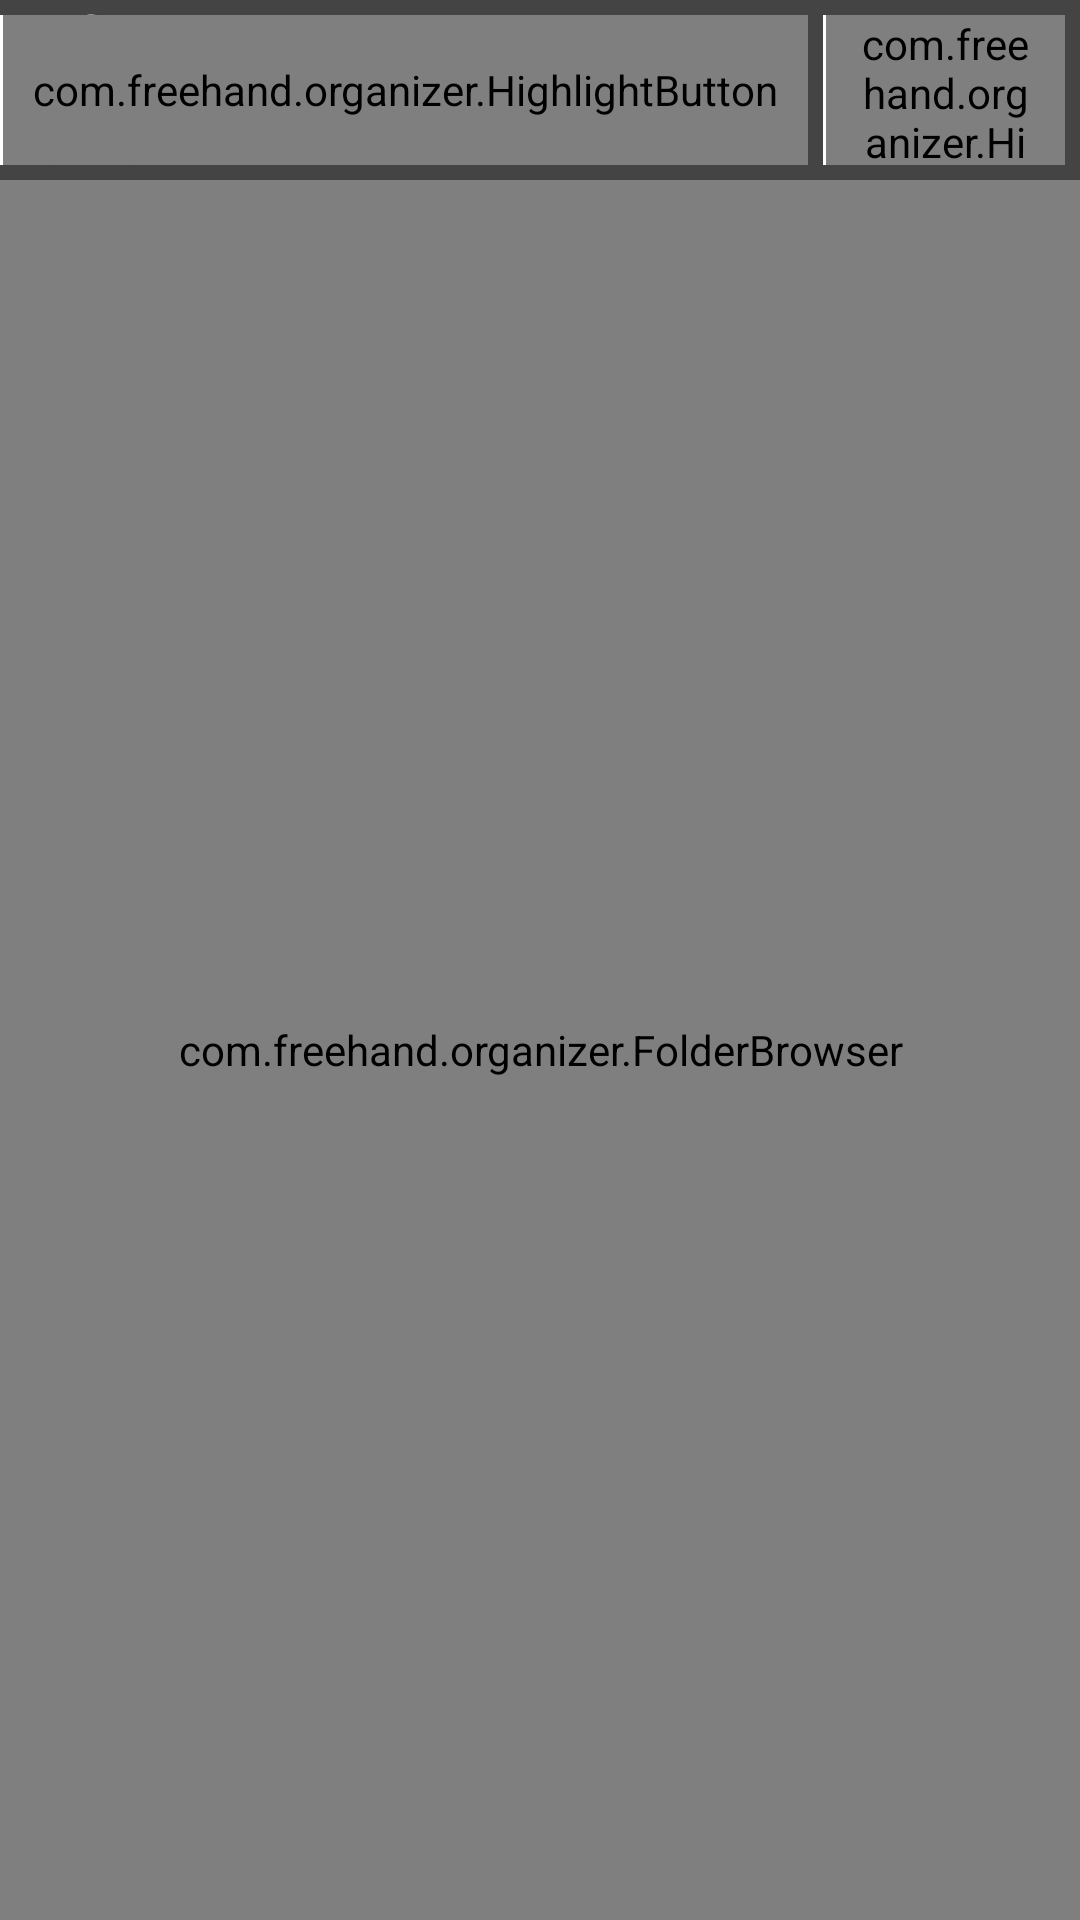

Android layout source for this screen:
<!-- AndroidManifest.xml: application theme AppTheme -->
<!-- res/layout/organizer_layout.xml -->
<?xml version="1.0" encoding="utf-8"?>
<RelativeLayout
    xmlns:android="http://schemas.android.com/apk/res/android"
    android:layout_width="match_parent"
    android:layout_height="match_parent"
    android:orientation="vertical" >
    
    <View
        android:id="@+id/organizer_top_bar"
        android:layout_alignParentTop="true"
        android:layout_width="fill_parent"
        android:layout_height="60dip"
        android:background="@color/dkgray" />
    
    <ImageView
        android:id="@+id/organizer_icon"
        android:layout_alignParentTop="true"
        android:layout_alignParentLeft="true"
        android:layout_height="60dip"
        android:layout_width="60dip"
        android:background="@drawable/freehand_organizer_logo" />
    
    <LinearLayout
        android:id="@+id/defaultActionBar"
        android:layout_alignParentRight="true"
	    android:layout_alignParentTop="true"
	    android:layout_width="wrap_content"
        android:layout_height="60dip"
        android:orientation="horizontal"
        android:paddingTop="5dip"
        android:paddingBottom="5dip" >
        
        <View
            android:background="@color/white"
            android:layout_width="1dip"
            android:layout_height="fill_parent" />
        
        <Button 
	   		android:id = "@+id/newNoteButton"
	   		style="@style/small_text_button"
	    	android:text="@string/small_new_note" />
        
        <View
            android:background="@color/white"
            android:layout_width="1dip"
            android:layout_height="fill_parent" />
        
        <Button 
    	    android:id="@+id/newFolderButton"
    	    style="@style/small_text_button"
    	    android:text="@string/small_new_folder" />
        
        <View
            android:background="@color/white"
            android:layout_width="1dip"
            android:layout_height="fill_parent" />
        
        <Button 
    	    android:id="@+id/preferences"
    	    style="@style/small_text_button"
	    	android:paddingRight="10dip"
    	    android:text="@string/settings" />
 	</LinearLayout>
 	
    <LinearLayout
        android:id="@+id/itemsSelectedActionBar"
        android:layout_alignParentRight="true"
        android:layout_alignParentTop="true"
	    android:layout_width="wrap_content"
        android:layout_height="60dip"
        android:orientation="horizontal"
        android:paddingTop="5dip"
        android:paddingBottom="5dip" >
    	
        <View
            android:background="@color/white"
            android:layout_width="1dip"
            android:layout_height="fill_parent" />
        
        <com.freehand.organizer.HighlightButton 
	   		android:id = "@+id/cancelButton"
	   		style="@style/small_text_button"
	    	android:text = "@string/cancel" />
        
        <View
            android:background="@color/white"
            android:layout_width="1dip"
            android:layout_height="fill_parent" />

        <com.freehand.organizer.HighlightButton
            android:id = "@+id/shareButton"
            style="@style/small_text_button"
	    	android:text = "@string/share_button" />
        
        <View
            android:background="@color/white"
            android:layout_width="1dip"
            android:layout_height="fill_parent" />
        
        <com.freehand.organizer.HighlightButton
            android:id="@+id/renameButton"
            style="@style/small_text_button"
            android:text="@string/rename" />
        
        <View
            android:background="@color/white"
            android:layout_width="1dip"
            android:layout_height="fill_parent" />
        
		<com.freehand.organizer.HighlightButton 
	   		android:id = "@+id/deleteButton"
    		style="@style/small_text_button"
    		android:text = "@string/delete" />
		
	</LinearLayout>
        	   
	    
	<com.freehand.organizer.FolderBrowser
	    android:id="@+id/scrollView"
	    
	    android:layout_alignParentLeft="true"
	    android:layout_alignParentBottom="true"
	    android:layout_below="@id/organizer_top_bar"
	    android:layout_width="fill_parent"
	    android:layout_height= "0dip"
	    android:drawSelectorOnTop="false" />
 
</RelativeLayout>
<!-- resources referenced by this layout -->
<resources>
  <color name="dkgray">#ff444444</color>
  <color name="white">#ffffffff</color>
  <!-- drawable freehand_organizer_logo: png bitmap (drawable-hdpi, 6934 bytes) -->
  <string name="cancel">Cancel</string>
  <string name="delete">Delete</string>
  <string name="rename">Rename</string>
  <string name="settings">Settings</string>
  <string name="share_button">Share</string>
  <string name="small_new_folder">"New
  Folder"</string>
  <string name="small_new_note">"New
  Note"</string>
  <style name="small_text_button" parent="TextButton">
          <item name="android:paddingLeft">10dip</item>
     	    <item name="android:paddingRight">10dip</item>
     	    <item name="android:textSize">15sp</item>
      </style>
  <style name="AppTheme" parent="android:Theme.Light" />
  <style name="TextButton" parent="android:Theme.Light">
          <item name="android:layout_width">wrap_content</item> 
     	    <item name="android:layout_height">fill_parent</item>
     	    <item name="android:layout_marginRight">5dip</item>
     	    <item name="android:gravity">center</item>
          <item name="android:paddingLeft">15dip</item>
     	    <item name="android:paddingRight">15dip</item>
     	    <item name="android:textSize">20sp</item>
     	    <item name="android:textColor">@color/text_button_color</item>
     	    <item name="android:background">@color/clear</item>
      </style>
  <color name="clear">#00000000</color>
</resources>
